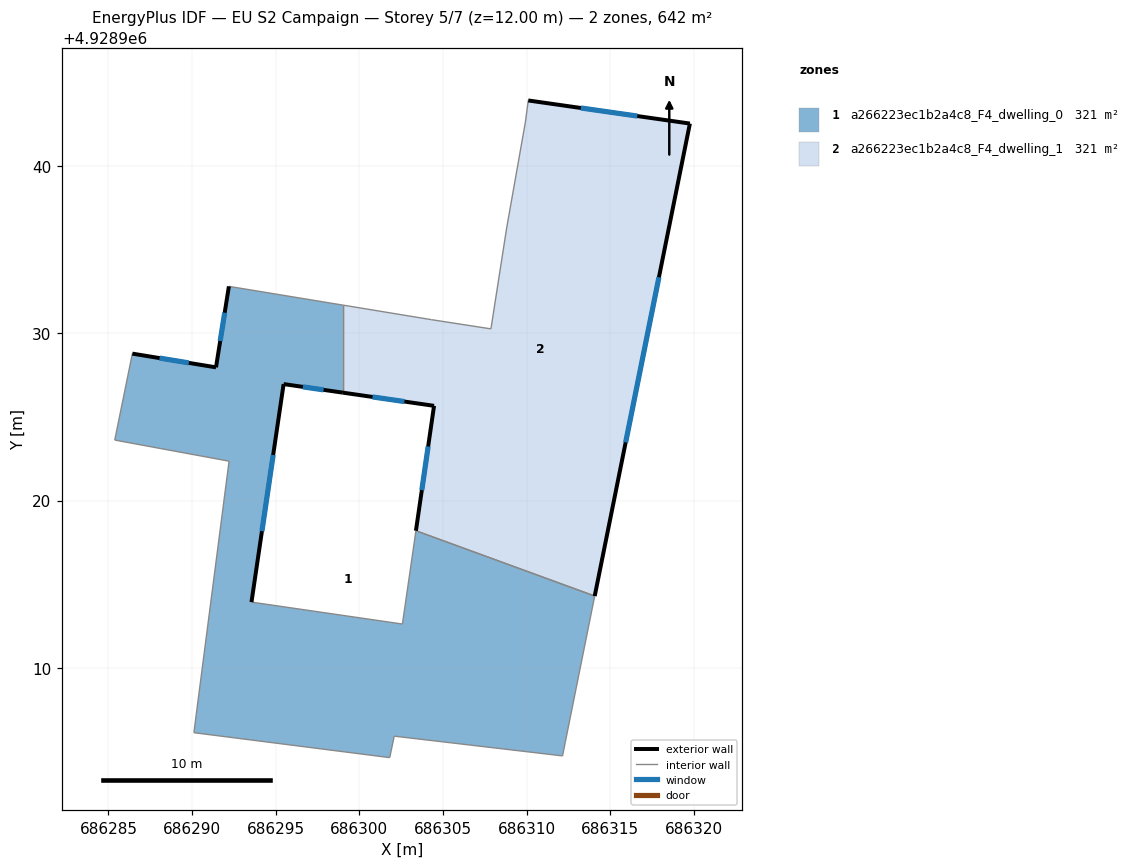
=== STOREY PLAN SPEC (per zone: floor XY polygon, exterior-wall plan segments, windows/doors) ===
zone 1: a266223ec1b2a4c8_F4_dwelling_0  (320.9 m²)
  floor: (686312.14, 4928904.75) (686312.30, 4928905.55) (686314.06, 4928914.30) (686303.38, 4928918.20) (686302.57, 4928912.62) (686293.55, 4928913.93) (686295.47, 4928926.96) (686299.01, 4928926.45) (686299.01, 4928931.68) (686292.20, 4928932.80) (686291.43, 4928927.96) (686286.43, 4928928.79) (686285.38, 4928923.62) (686292.21, 4928922.36) (686290.11, 4928906.13) (686301.81, 4928904.64) (686302.08, 4928905.92)
  exterior wall: (686299.01, 4928926.45) – (686295.47, 4928926.96)  [3.6 m]
    window: (686297.86, 4928926.62) – (686296.62, 4928926.80)  [1.3 m²]
  exterior wall: (686295.47, 4928926.96) – (686293.55, 4928913.93)  [13.2 m]
    window: (686294.84, 4928922.73) – (686294.17, 4928918.17)  [4.8 m²]
  exterior wall: (686286.43, 4928928.79) – (686291.43, 4928927.96)  [5.1 m]
    window: (686288.06, 4928928.52) – (686289.80, 4928928.23)  [1.9 m²]
  exterior wall: (686291.43, 4928927.96) – (686292.20, 4928932.80)  [4.9 m]
    window: (686291.68, 4928929.54) – (686291.95, 4928931.23)  [1.8 m²]
  interior walls: 13
zone 2: a266223ec1b2a4c8_F4_dwelling_1  (320.9 m²)
  floor: (686314.06, 4928914.30) (686319.75, 4928942.53) (686310.09, 4928943.91) (686309.92, 4928942.62) (686308.80, 4928936.29) (686307.86, 4928930.26) (686304.30, 4928930.82) (686299.01, 4928931.68) (686299.01, 4928926.45) (686304.46, 4928925.67) (686303.38, 4928918.20)
  exterior wall: (686310.09, 4928943.91) – (686319.75, 4928942.53)  [9.8 m]
    window: (686313.23, 4928943.47) – (686316.61, 4928942.98)  [3.6 m²]
  exterior wall: (686319.75, 4928942.53) – (686314.06, 4928914.30)  [28.8 m]
    window: (686317.90, 4928933.35) – (686315.91, 4928923.48)  [10.6 m²]
  exterior wall: (686303.38, 4928918.20) – (686304.46, 4928925.67)  [7.5 m]
    window: (686303.73, 4928920.63) – (686304.11, 4928923.24)  [2.8 m²]
  exterior wall: (686304.46, 4928925.67) – (686299.01, 4928926.45)  [5.5 m]
    window: (686302.69, 4928925.92) – (686300.78, 4928926.20)  [2.0 m²]
  interior walls: 7

=== DERIVED (storey summary) ===
Building: EU S2 Campaign
Storey: 5 of 7  (floor level z = 12.00 m)
Storey gross floor area: 641.7 m²
Zones on this storey: 2
  - a266223ec1b2a4c8_F4_dwelling_0: floor 320.9 m²; exterior wall 26.7 m (80.1 m²); 4 window(s) 9.8 m²; WWR 12.2%
  - a266223ec1b2a4c8_F4_dwelling_1: floor 320.9 m²; exterior wall 51.6 m (154.8 m²); 4 window(s) 18.9 m²; WWR 12.2%
Zone adjacency (shared interzone walls):
  - a266223ec1b2a4c8_F4_dwelling_0 ↔ a266223ec1b2a4c8_F4_dwelling_1